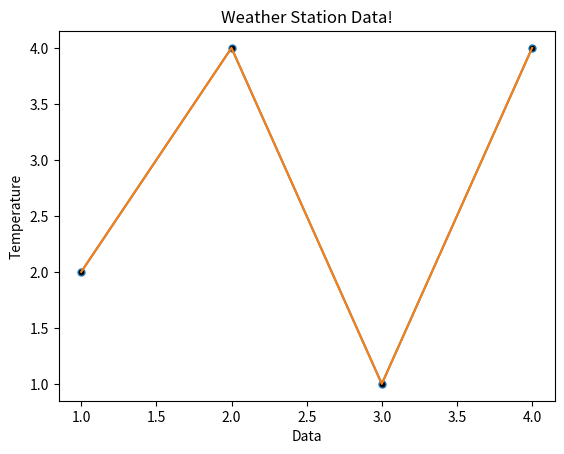

Write the Python code that produced this figure.

# importing the required module
import matplotlib.pyplot as plt
 
# x axis values
x = [1,2,3,4]
# corresponding y axis values
y = [2,4,1,4]
 
# plotting the points
plt.plot(x, y, marker='o', markerfacecolor='black', markersize=5)
plt.plot(x, y)
 
# naming the x axis
plt.xlabel('Data')
# naming the y axis
plt.ylabel('Temperature')
 
# giving a title to my graph
plt.title('Weather Station Data!')
plt.savefig('chart.png')
# function to show the plot
plt.show()